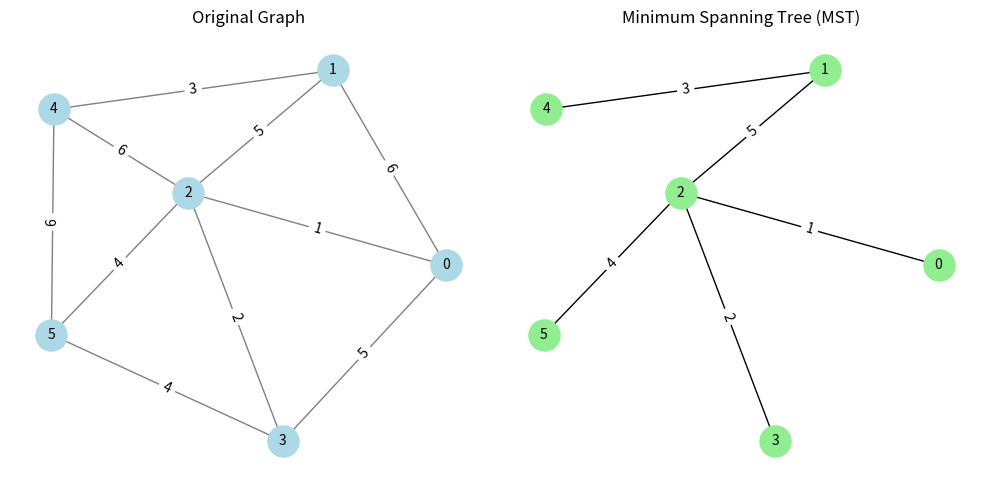

Here is the Python script that generated this plot:
import heapq
import networkx as nx
import matplotlib.pyplot as plt

def prim(G_adj_list, V):
    key = [float('inf')] * V
    MST = [-1] * V
    selected = [False] * V

    Q = []
    heapq.heappush(Q, (0, 0))  # (weight, vertex)
    key[0] = 0

    while Q:
        _, u = heapq.heappop(Q)

        if selected[u]:
            continue

        selected[u] = True

        for w, v in G_adj_list[u]:
            if not selected[v] and w < key[v]:
                key[v] = w
                MST[v] = u
                heapq.heappush(Q, (key[v], v))

    return MST

V = 6
G_adj_list = {
    0: [(6, 1), (1, 2), (5, 3)],
    1: [(6, 0), (5, 2), (3, 4)],
    2: [(1, 0), (5, 1), (2, 3), (6, 4), (4, 5)],
    3: [(5, 0), (2, 2), (4, 5)],
    4: [(3, 1), (6, 2), (6, 5)],
    5: [(4, 2), (4, 3), (6, 4)],
}

mst = prim(G_adj_list, V)

G = nx.Graph()
for u in G_adj_list:
    for w, v in G_adj_list[u]:
        G.add_edge(u, v, weight=w)

MST_G = nx.Graph()
for v, u in enumerate(mst):
    if u != -1:
        for w, neighbor in G_adj_list[u]:
            if neighbor == v:
                MST_G.add_edge(u, v, weight=w)

pos = nx.spring_layout(G)
plt.figure(figsize=(10, 5))
plt.subplot(1, 2, 1)
nx.draw(G, pos, with_labels=True, node_color='lightblue', edge_color='gray', node_size=500, font_size=10)
edge_labels = nx.get_edge_attributes(G, 'weight')
nx.draw_networkx_edge_labels(G, pos, edge_labels=edge_labels)
plt.title("Original Graph")

plt.subplot(1, 2, 2)
nx.draw(MST_G, pos, with_labels=True, node_color='lightgreen', edge_color='black', node_size=500, font_size=10)
mst_edge_labels = nx.get_edge_attributes(MST_G, 'weight')
nx.draw_networkx_edge_labels(MST_G, pos, edge_labels=mst_edge_labels)
plt.title("Minimum Spanning Tree (MST)")

plt.tight_layout()
plt.show()
